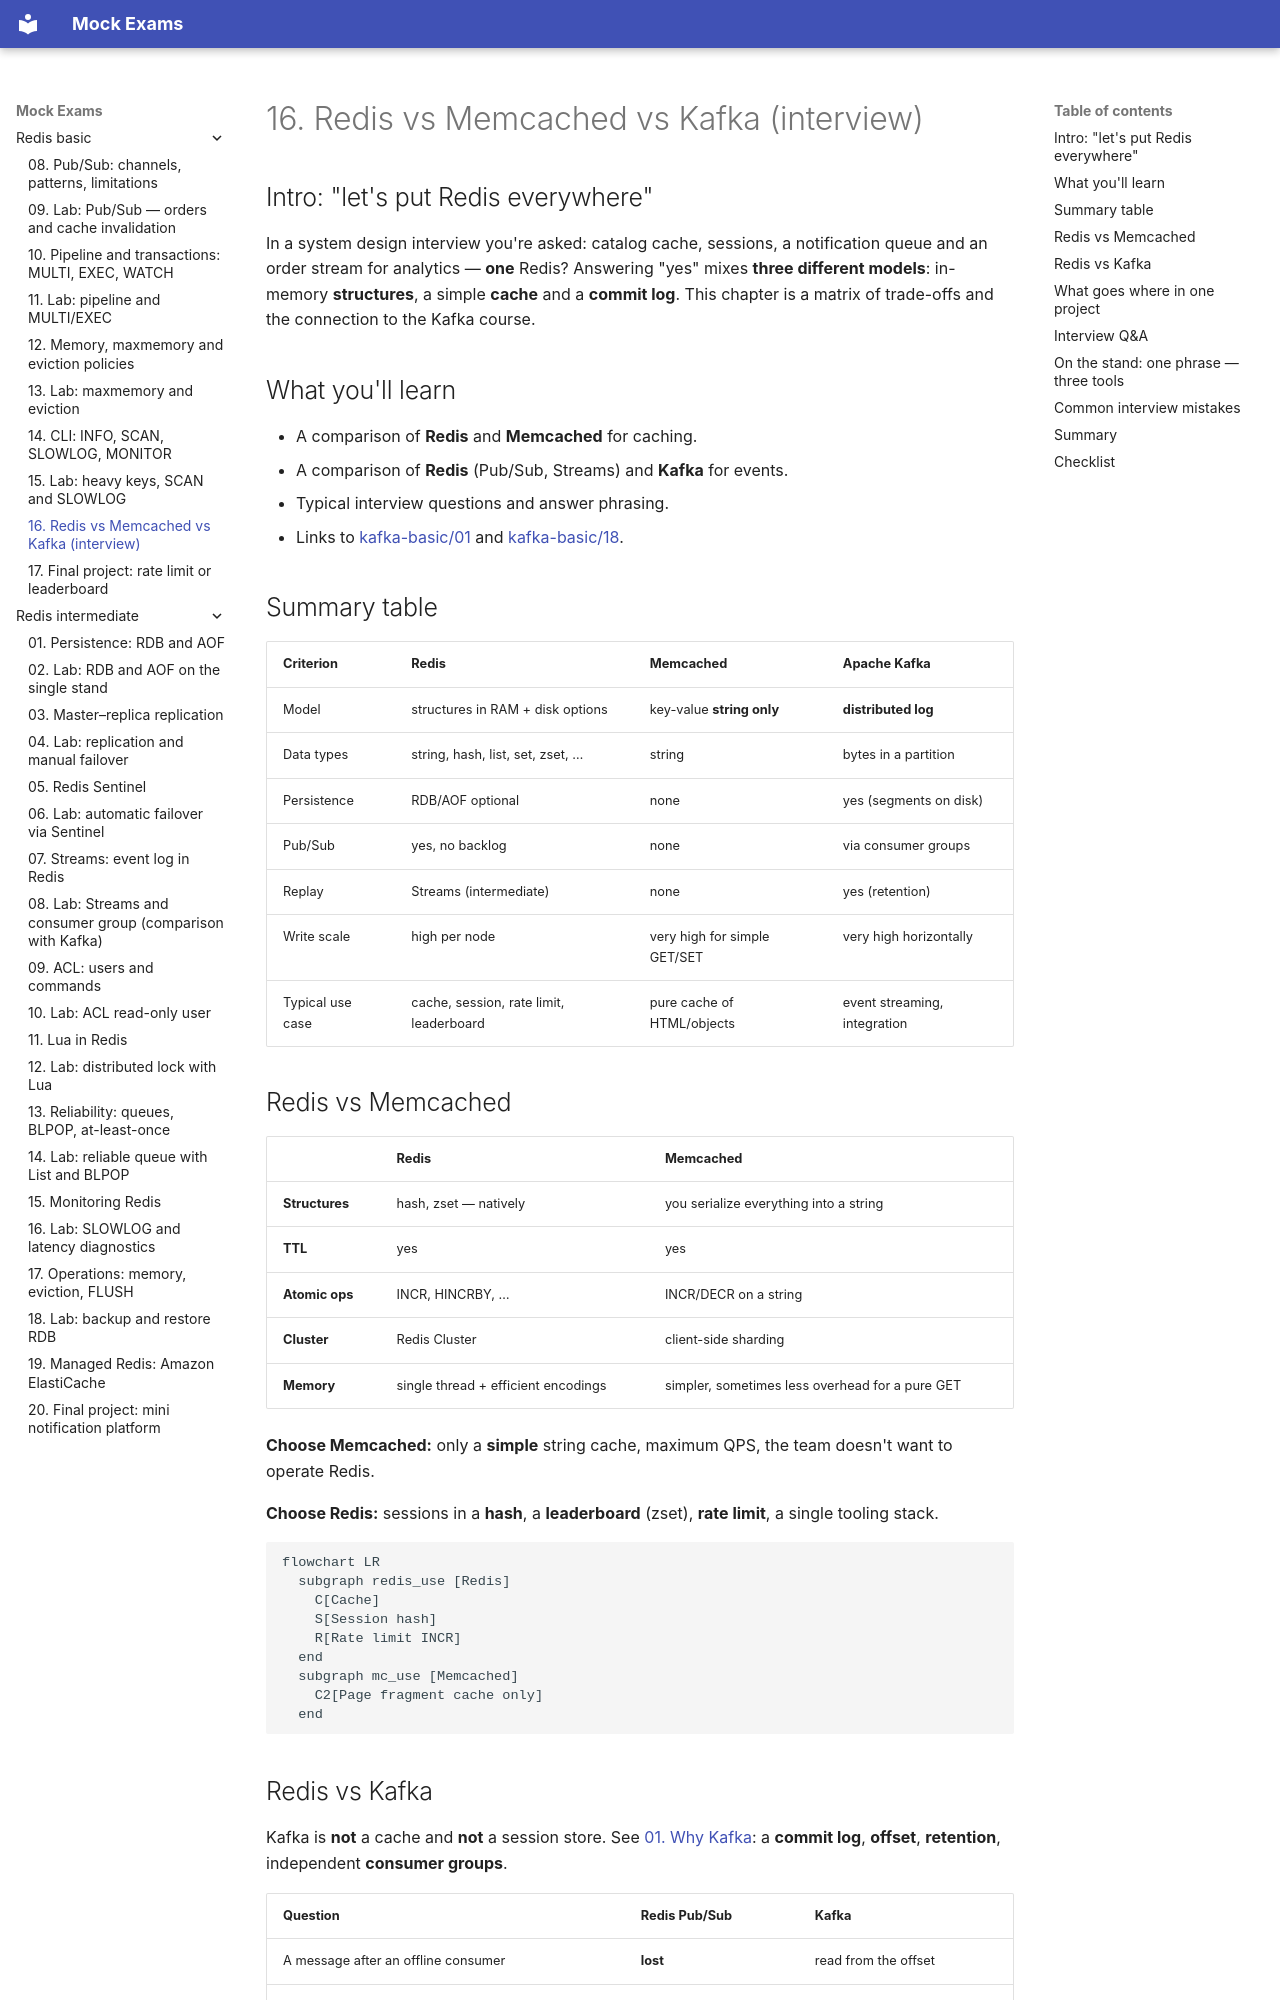

repository: FedorArbuzov/mock-exams · page: redis-basic/16-vs-memcached-kafka/index.html · generator: mkdocs

# 16. Redis vs Memcached vs Kafka (interview)

## Intro: "let's put Redis everywhere"

In a system design interview you're asked: catalog cache, sessions, a notification queue and an order stream for analytics — **one** Redis? Answering "yes" mixes **three different models**: in-memory **structures**, a simple **cache** and a **commit log**. This chapter is a matrix of trade-offs and the connection to the Kafka course.

## What you'll learn

- A comparison of **Redis** and **Memcached** for caching.
- A comparison of **Redis** (Pub/Sub, Streams) and **Kafka** for events.
- Typical interview questions and answer phrasing.
- Links to [kafka-basic/01](../kafka-basic/01-why-kafka.md) and [kafka-basic/18](../kafka-basic/18-vs-queues.md).

## Summary table

| Criterion | **Redis** | **Memcached** | **Apache Kafka** |
|----------|-----------|---------------|------------------|
| Model | structures in RAM + disk options | key-value **string only** | **distributed log** |
| Data types | string, hash, list, set, zset, … | string | bytes in a partition |
| Persistence | RDB/AOF optional | none | yes (segments on disk) |
| Pub/Sub | yes, no backlog | none | via consumer groups |
| Replay | Streams (intermediate) | none | yes (retention) |
| Write scale | high per node | very high for simple GET/SET | very high horizontally |
| Typical use case | cache, session, rate limit, leaderboard | pure cache of HTML/objects | event streaming, integration |

## Redis vs Memcached

| | Redis | Memcached |
|---|-------|-----------|
| **Structures** | hash, zset — natively | you serialize everything into a string |
| **TTL** | yes | yes |
| **Atomic ops** | INCR, HINCRBY, … | INCR/DECR on a string |
| **Cluster** | Redis Cluster | client-side sharding |
| **Memory** | single thread + efficient encodings | simpler, sometimes less overhead for a pure GET |

**Choose Memcached:** only a **simple** string cache, maximum QPS, the team doesn't want to operate Redis.

**Choose Redis:** sessions in a **hash**, a **leaderboard** (zset), **rate limit**, a single tooling stack.

```mermaid
flowchart LR
  subgraph redis_use [Redis]
    C[Cache]
    S[Session hash]
    R[Rate limit INCR]
  end
  subgraph mc_use [Memcached]
    C2[Page fragment cache only]
  end
```
